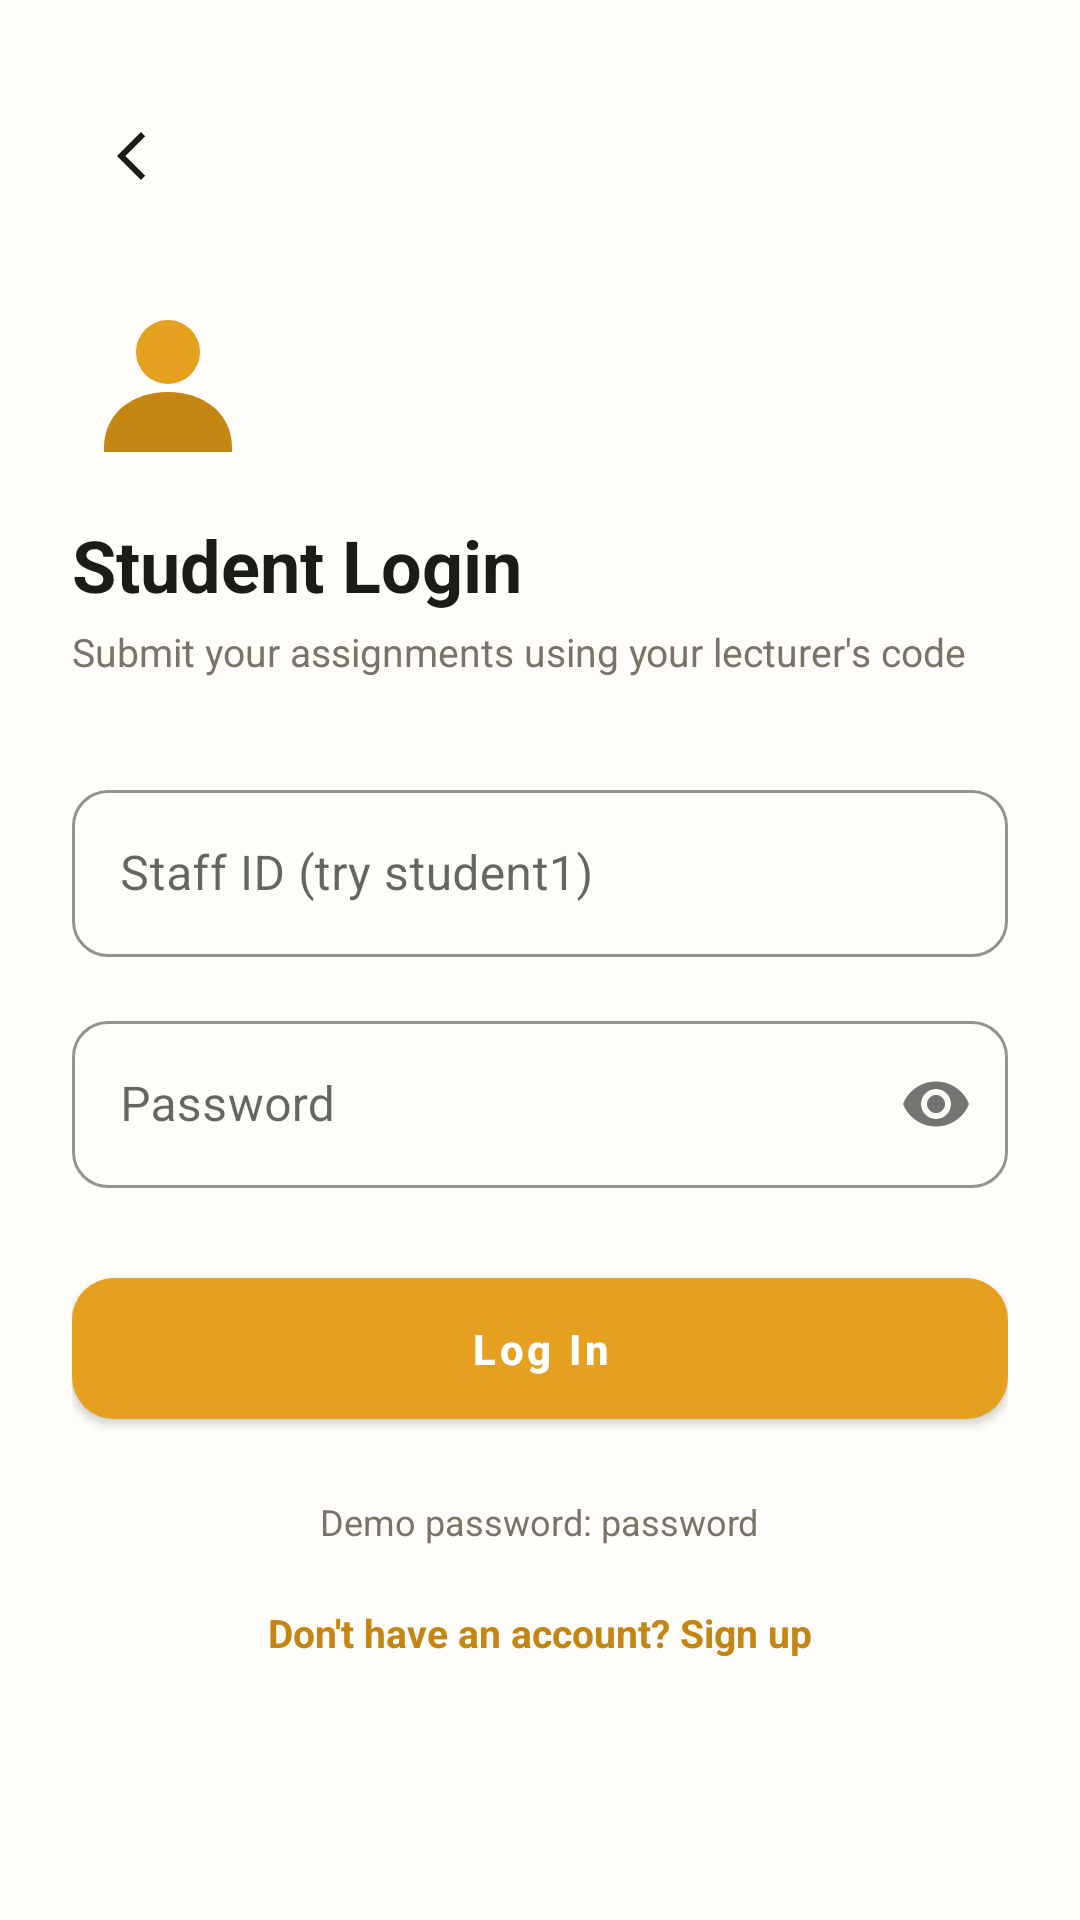

Produce the Android XML layout that renders to this screen, including the resource entries it uses.
<!-- AndroidManifest.xml: application theme Theme.SubmitHub -->
<!-- res/layout/activity_student_login.xml -->
<?xml version="1.0" encoding="utf-8"?>
<LinearLayout xmlns:android="http://schemas.android.com/apk/res/android"
    xmlns:app="http://schemas.android.com/apk/res-auto"
    xmlns:tools="http://schemas.android.com/tools"
    android:layout_width="match_parent"
    android:layout_height="match_parent"
    android:orientation="vertical"
    android:background="@color/background"
    android:padding="24dp">

    <ImageButton
        android:id="@+id/btnBack"
        android:layout_width="40dp"
        android:layout_height="40dp"
        android:layout_marginTop="8dp"
        android:background="@android:color/transparent"
        android:src="@drawable/ic_back"
        android:contentDescription="Back" />

    <ImageView
        android:layout_width="64dp"
        android:layout_height="64dp"
        android:layout_marginTop="24dp"
        android:src="@drawable/ic_student" />

    <TextView
        android:layout_width="wrap_content"
        android:layout_height="wrap_content"
        android:layout_marginTop="12dp"
        android:text="@string/student_login_title"
        android:textColor="@color/text_primary"
        android:textSize="24sp"
        android:textStyle="bold" />

    <TextView
        android:layout_width="wrap_content"
        android:layout_height="wrap_content"
        android:layout_marginTop="4dp"
        android:text="Submit your assignments using your lecturer's code"
        android:textColor="@color/text_secondary"
        android:textSize="13sp" />

    <com.google.android.material.textfield.TextInputLayout
        style="@style/Input"
        android:layout_width="match_parent"
        android:layout_height="wrap_content"
        android:layout_marginTop="32dp"
        android:hint="Staff ID (try student1)">
        <com.google.android.material.textfield.TextInputEditText
            android:id="@+id/etId"
            android:layout_width="match_parent"
            android:layout_height="wrap_content" />
    </com.google.android.material.textfield.TextInputLayout>

    <com.google.android.material.textfield.TextInputLayout
        style="@style/Input"
        android:layout_width="match_parent"
        android:layout_height="wrap_content"
        android:layout_marginTop="16dp"
        app:passwordToggleEnabled="true"
        android:hint="@string/hint_password">
        <com.google.android.material.textfield.TextInputEditText
            android:id="@+id/etPassword"
            android:layout_width="match_parent"
            android:layout_height="wrap_content"
            android:inputType="textPassword" />
    </com.google.android.material.textfield.TextInputLayout>

    <TextView
        android:id="@+id/tvError"
        android:layout_width="wrap_content"
        android:layout_height="wrap_content"
        android:layout_marginTop="8dp"
        android:textColor="@color/error"
        android:textSize="13sp"
        android:visibility="gone"
        tools:visibility="visible" />

    <com.google.android.material.button.MaterialButton
        android:id="@+id/btnLogin"
        style="@style/Btn.Primary"
        android:layout_width="match_parent"
        android:layout_height="wrap_content"
        android:layout_marginTop="24dp"
        android:text="@string/btn_login" />

    <TextView
        android:layout_width="wrap_content"
        android:layout_height="wrap_content"
        android:layout_marginTop="20dp"
        android:layout_gravity="center_horizontal"
        android:text="Demo password: password"
        android:textColor="@color/text_secondary"
        android:textSize="12sp" />

    <TextView
        android:id="@+id/tvGoToCreateAccount"
        android:layout_width="wrap_content"
        android:layout_height="wrap_content"
        android:layout_marginTop="12dp"
        android:layout_gravity="center_horizontal"
        android:padding="8dp"
        android:text="Don't have an account? Sign up"
        android:textColor="@color/primary_dark"
        android:textSize="13sp"
        android:textStyle="bold" />

</LinearLayout>
<!-- resources referenced by this layout -->
<resources>
  <color name="background">#FFFDF9</color>
  <color name="error">#D64545</color>
  <color name="primary_dark">#C48512</color>
  <color name="text_primary">#1C1B18</color>
  <color name="text_secondary">#7A7368</color>
  <!-- drawable ic_back (drawable) -->
  <vector xmlns:android="http://schemas.android.com/apk/res/android"
      android:width="24dp" android:height="24dp" android:viewportWidth="24" android:viewportHeight="24">
      <path android:fillColor="@color/text_primary" android:pathData="M15,4l-8,8l8,8l1.4,-1.4L9.8,12l6.6,-6.6z"/>
  </vector>
  <!-- drawable ic_student (drawable) -->
  <vector xmlns:android="http://schemas.android.com/apk/res/android"
      android:width="48dp" android:height="48dp" android:viewportWidth="24" android:viewportHeight="24">
      <path android:fillColor="@color/primary" android:pathData="M12,4a4,4 0,1 1,0 8a4,4 0,0 1,0 -8z"/>
      <path android:fillColor="@color/primary_dark" android:pathData="M4,20c0,-4.4 3.6,-7 8,-7s8,2.6 8,7v0.5H4z"/>
  </vector>
  <string name="btn_login">Log In</string>
  <string name="hint_password">Password</string>
  <string name="student_login_title">Student Login</string>
  <style name="Btn.Primary" parent="Widget.MaterialComponents.Button">
          <item name="backgroundTint">@color/primary</item>
          <item name="android:textColor">@color/white</item>
          <item name="cornerRadius">14dp</item>
          <item name="android:textAllCaps">false</item>
          <item name="android:textStyle">bold</item>
          <item name="android:paddingTop">14dp</item>
          <item name="android:paddingBottom">14dp</item>
      </style>
  <style name="Input" parent="Widget.MaterialComponents.TextInputLayout.OutlinedBox">
          <item name="boxCornerRadiusTopStart">12dp</item>
          <item name="boxCornerRadiusTopEnd">12dp</item>
          <item name="boxCornerRadiusBottomStart">12dp</item>
          <item name="boxCornerRadiusBottomEnd">12dp</item>
          <item name="boxStrokeColor">@color/primary</item>
          <item name="hintTextColor">@color/primary</item>
      </style>
  <style name="Theme.SubmitHub" parent="Theme.MaterialComponents.DayNight.NoActionBar">
          <item name="colorPrimary">@color/primary</item>
          <item name="colorPrimaryDark">@color/primary_dark</item>
          <item name="colorAccent">@color/accent</item>
          <item name="android:statusBarColor">@color/primary_dark</item>
          <item name="android:windowBackground">@color/background</item>
          <item name="android:textColorPrimary">@color/text_primary</item>
      </style>
  <color name="primary">#E5A020</color>
  <color name="white">#FFFFFF</color>
  <color name="accent">#F5B942</color>
</resources>
